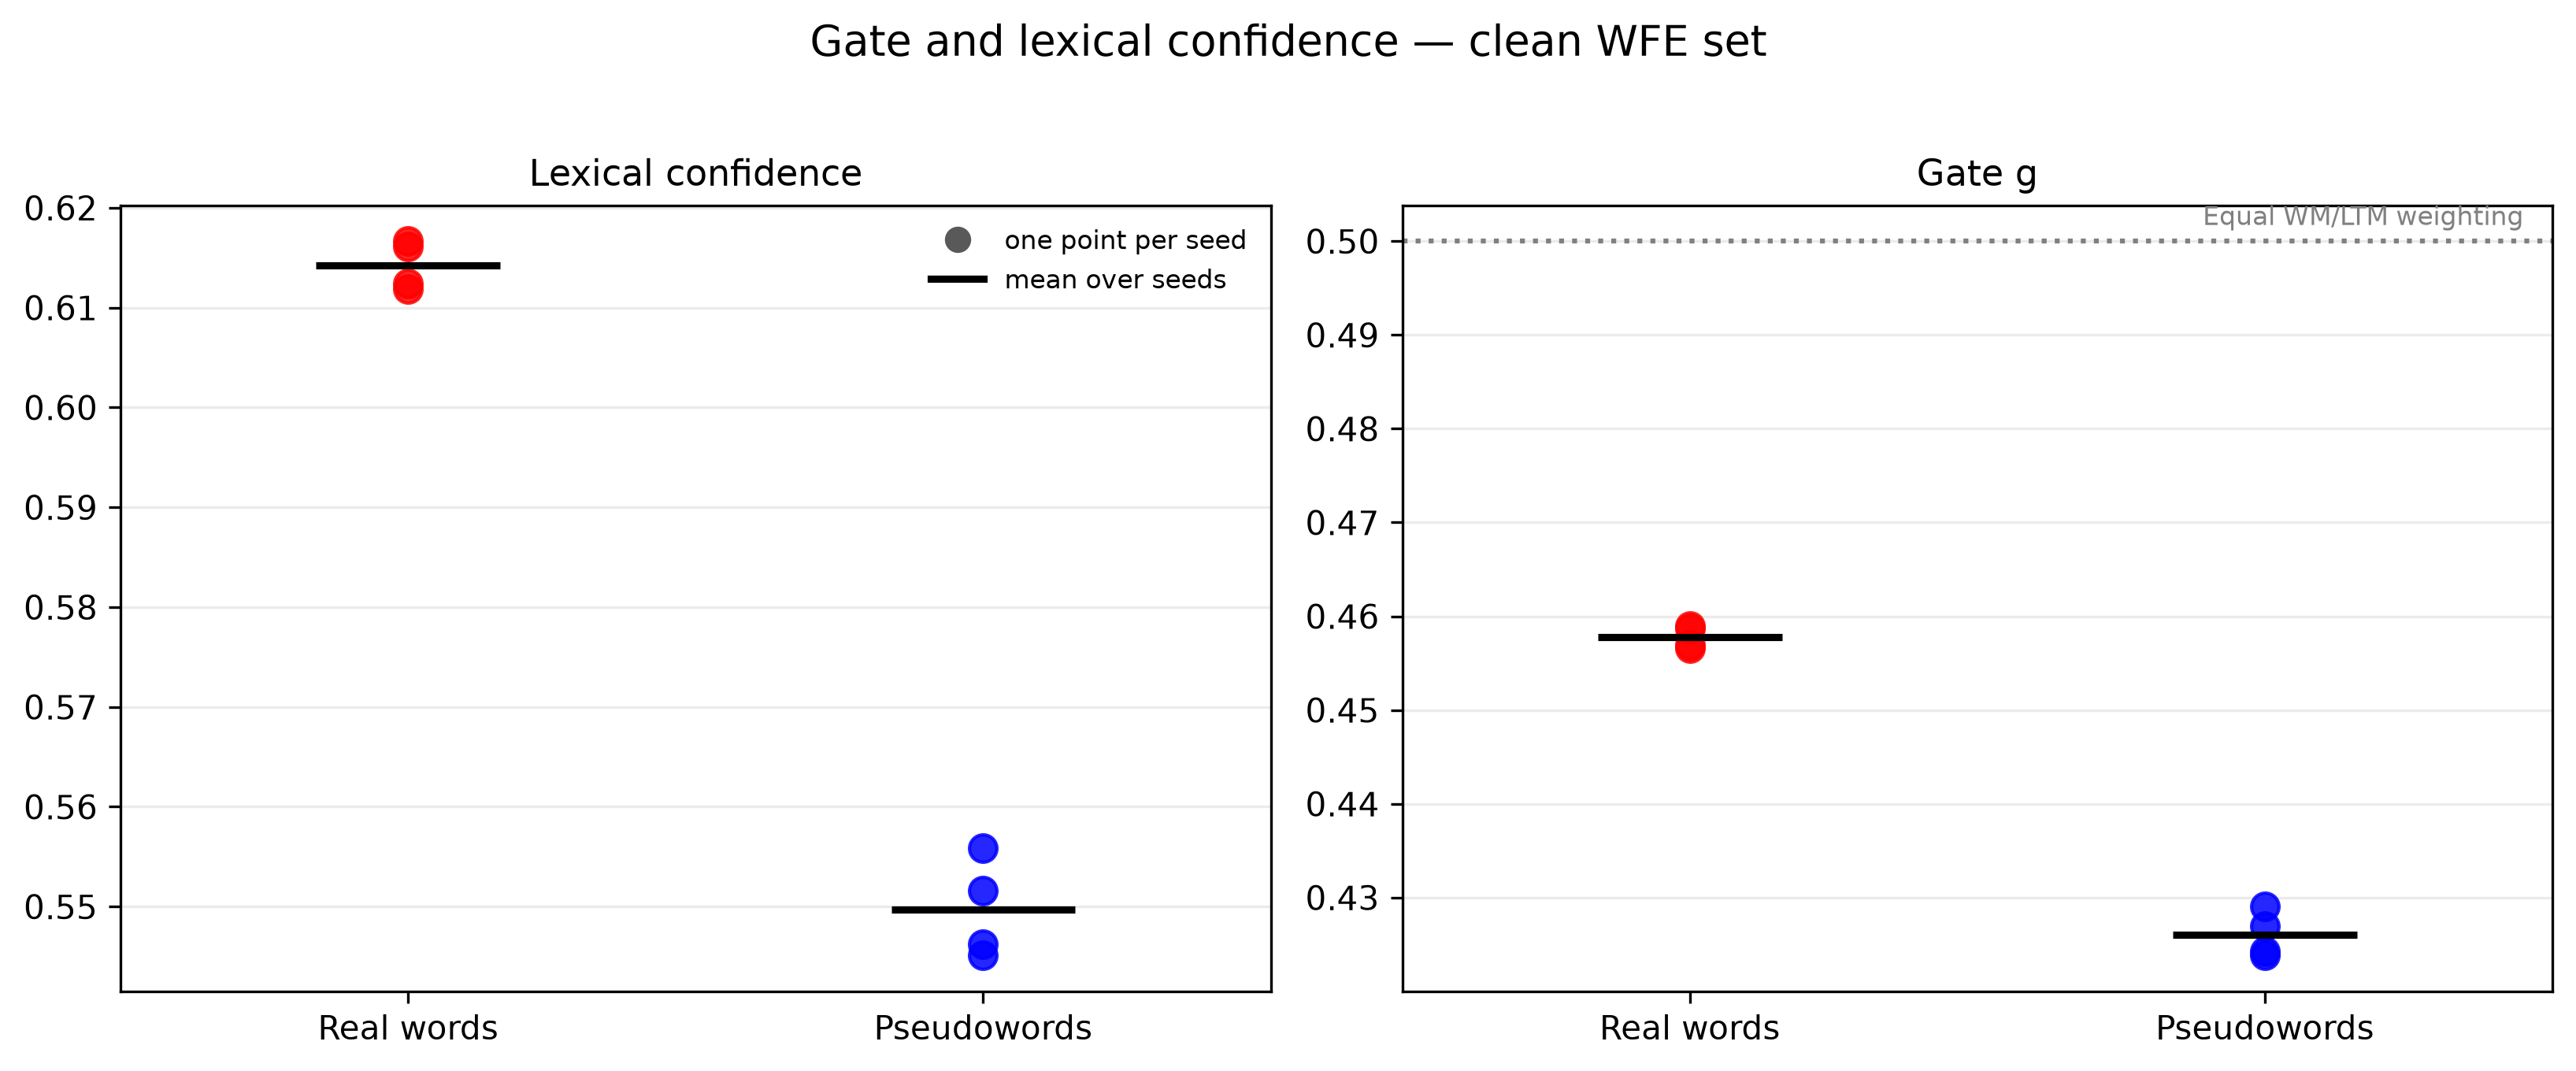

The table this chart was drawn from, first rows:
analysis_set	grouping	source_lexicality	label	seed	n_items	mean_gate	mean_lexical_confidence	mean_margin	mean_density
LICHTHEIM_CLEAN	lexicality	pseudo	Pseudowords	19	391	0.4238	0.5451	0.01595	552.6
LICHTHEIM_CLEAN	lexicality	pseudo	Pseudowords	20	391	0.429	0.5558	0.01658	541.7
LICHTHEIM_CLEAN	lexicality	pseudo	Pseudowords	21	391	0.4243	0.5463	0.0149	536.7
LICHTHEIM_CLEAN	lexicality	pseudo	Pseudowords	22	391	0.427	0.5516	0.01504	561.8
LICHTHEIM_CLEAN	lexicality	real	Real words	19	671	0.4566	0.6118	0.01574	389.4
LICHTHEIM_CLEAN	lexicality	real	Real words	20	671	0.4587	0.6161	0.01511	370.1
LICHTHEIM_CLEAN	lexicality	real	Real words	21	671	0.459	0.6167	0.0169	345.7
LICHTHEIM_CLEAN	lexicality	real	Real words	22	671	0.4569	0.6124	0.01582	374.5
